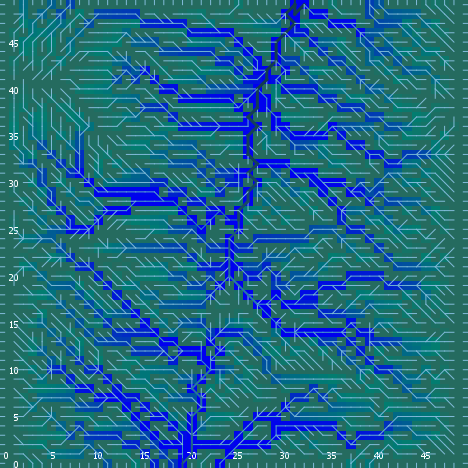

The data file committed next to this chart (first rows):
export-world data (NetLogo 6.0.4)
land_05_withInitialEcologicalCommunities…
05/11/2020 14:34:23:580 +0100
RANDOM STATE
0 0 -1727483681 378 -1.3776210978659391 …
GLOBALS
min-pxcor, max-pxcor, min-pycor, max-pycor, perspective, subject, nextIndex, directed-links, ticks, display-mode, ecol_brushfrequencyinflection, ecol_brushfrequencyrate, ecol_grassfrequencyinflection, ecol_grassfrequencyrate, ecol_woodfrequencyinflection, ecol_woodfrequencyrate, elevationdistribution, elev_algorithm-style, elev_featureanglerange, elev_inversioniterations, elev_noise, elev_numdepressions, elev_numprotuberances, elev_numranges
0, 49, 0, 49, 0, nobody, 2600, "UNDIRECTED", -1, "ecological community composition", 2.861, 0.07566, 1.61, 0.1785, 5.666, 0.07415, [-21.218851246020257 -9.826863463676084 …, "C#", 10.27, 1.078, 4.032, 2, 7, 41
TURTLES
who, color, heading, xcor, ycor, shape, label, label-color, breed, hidden?, size, pen-size, pen-mode, numpoints
0, 85, 141, 7, 31, "default", "", 9.9, {breed flowholders}, true, 1, 1, "up", 
1, 135, 218, 39, 16, "default", "", 9.9, {breed flowholders}, true, 1, 1, "up", 
2, 25, 2, 43, 11, "default", "", 9.9, {breed flowholders}, true, 1, 1, "up", 
3, 55, 194, 36, 44, "default", "", 9.9, {breed flowholders}, true, 1, 1, "up", 
4, 105, 18, 15, 21, "default", "", 9.9, {breed flowholders}, true, 1, 1, "up", 
5, 5, 165, 42, 20, "default", "", 9.9, {breed flowholders}, true, 1, 1, "up", 
6, 85, 120, 19, 6, "default", "", 9.9, {breed flowholders}, true, 1, 1, "up", 
7, 15, 280, 33, 4, "default", "", 9.9, {breed flowholders}, true, 1, 1, "up", 
8, 45, 225, 28, 28, "default", "", 9.9, {breed flowholders}, true, 1, 1, "up", 
9, 97, 270, 0, 4, "line half", "", 9.9, {breed flowholders}, false, 1, 1, "up", 
10, 75, 2, 33, 17, "default", "", 9.9, {breed flowholders}, true, 1, 1, "up", 
11, 75, 77, 15, 8, "default", "", 9.9, {breed flowholders}, true, 1, 1, "up", 
12, 115, 196, 33, 3, "default", "", 9.9, {breed flowholders}, true, 1, 1, "up", 
13, 25, 145, 3, 47, "default", "", 9.9, {breed flowholders}, true, 1, 1, "up", 
14, 5, 213, 4, 2, "default", "", 9.9, {breed flowholders}, true, 1, 1, "up", 
15, 45, 161, 23, 14, "default", "", 9.9, {breed flowholders}, true, 1, 1, "up", 
16, 115, 238, 2, 36, "default", "", 9.9, {breed flowholders}, true, 1, 1, "up", 
17, 85, 48, 3, 24, "default", "", 9.9, {breed flowholders}, true, 1, 1, "up", 
18, 97, 180, 24, 0, "line half", "", 9.9, {breed flowholders}, false, 1, 1, "up", 
19, 15, 301, 7, 34, "default", "", 9.9, {breed flowholders}, true, 1, 1, "up", 
20, 97, 270, 0, 7, "line half", "", 9.9, {breed flowholders}, false, 1, 1, "up", 
21, 135, 246, 12, 10, "default", "", 9.9, {breed flowholders}, true, 1, 1, "up", 
22, 75, 140, 16, 34, "default", "", 9.9, {breed flowholders}, true, 1, 1, "up", 
23, 96.93, 180, 14, 0, "line half", "", 9.9, {breed flowholders}, false, 1, 1, "up", 
24, 25, 148, 21, 41, "default", "", 9.9, {breed flowholders}, true, 1, 1, "up", 
25, 25, 309, 36, 14, "default", "", 9.9, {breed flowholders}, true, 1, 1, "up", 
26, 85, 138, 9, 39, "default", "", 9.9, {breed flowholders}, true, 1, 1, "up", 
27, 35, 88, 6, 30, "default", "", 9.9, {breed flowholders}, true, 1, 1, "up", 
28, 105, 106, 38, 19, "default", "", 9.9, {breed flowholders}, true, 1, 1, "up", 
29, 45, 296, 20, 9, "default", "", 9.9, {breed flowholders}, true, 1, 1, "up", 
30, 85, 163, 4, 37, "default", "", 9.9, {breed flowholders}, true, 1, 1, "up", 
31, 95, 102, 4, 25, "default", "", 9.9, {breed flowholders}, true, 1, 1, "up", 
32, 15, 102, 35, 13, "default", "", 9.9, {breed flowholders}, true, 1, 1, "up", 
33, 125, 40, 43, 17, "default", "", 9.9, {breed flowholders}, true, 1, 1, "up", 
34, 96.75, 180, 11, 0, "line half", "", 9.9, {breed flowholders}, false, 1, 1, "up", 
35, 45, 137, 17, 36, "default", "", 9.9, {breed flowholders}, true, 1, 1, "up", 
36, 115, 134, 11, 29, "default", "", 9.9, {breed flowholders}, true, 1, 1, "up", 
37, 25, 122, 36, 9, "default", "", 9.9, {breed flowholders}, true, 1, 1, "up", 
38, 55, 83, 16, 25, "default", "", 9.9, {breed flowholders}, true, 1, 1, "up", 
39, 65, 284, 45, 9, "default", "", 9.9, {breed flowholders}, true, 1, 1, "up", 
40, 15, 253, 36, 34, "default", "", 9.9, {breed flowholders}, true, 1, 1, "up", 
41, 135, 225, 31, 7, "default", "", 9.9, {breed flowholders}, true, 1, 1, "up", 
42, 35, 135, 16, 16, "default", "", 9.9, {breed flowholders}, true, 1, 1, "up", 
43, 97, 270, 0, 48, "line half", "", 9.9, {breed flowholders}, false, 1, 1, "up", 
44, 96.97, 180, 3, 0, "line half", "", 9.9, {breed flowholders}, false, 1, 1, "up", 
45, 115, 64, 8, 4, "default", "", 9.9, {breed flowholders}, true, 1, 1, "up", 
46, 75, 154, 38, 7, "default", "", 9.9, {breed flowholders}, true, 1, 1, "up", 
47, 25, 230, 15, 36, "default", "", 9.9, {breed flowholders}, true, 1, 1, "up", 
48, 25, 322, 18, 37, "default", "", 9.9, {breed flowholders}, true, 1, 1, "up", 
49, 85, 294, 30, 48, "default", "", 9.9, {breed flowholders}, true, 1, 1, "up", 
50, 55, 279, 48, 18, "default", "", 9.9, {breed flowholders}, true, 1, 1, "up", 
... 10,782 more rows
